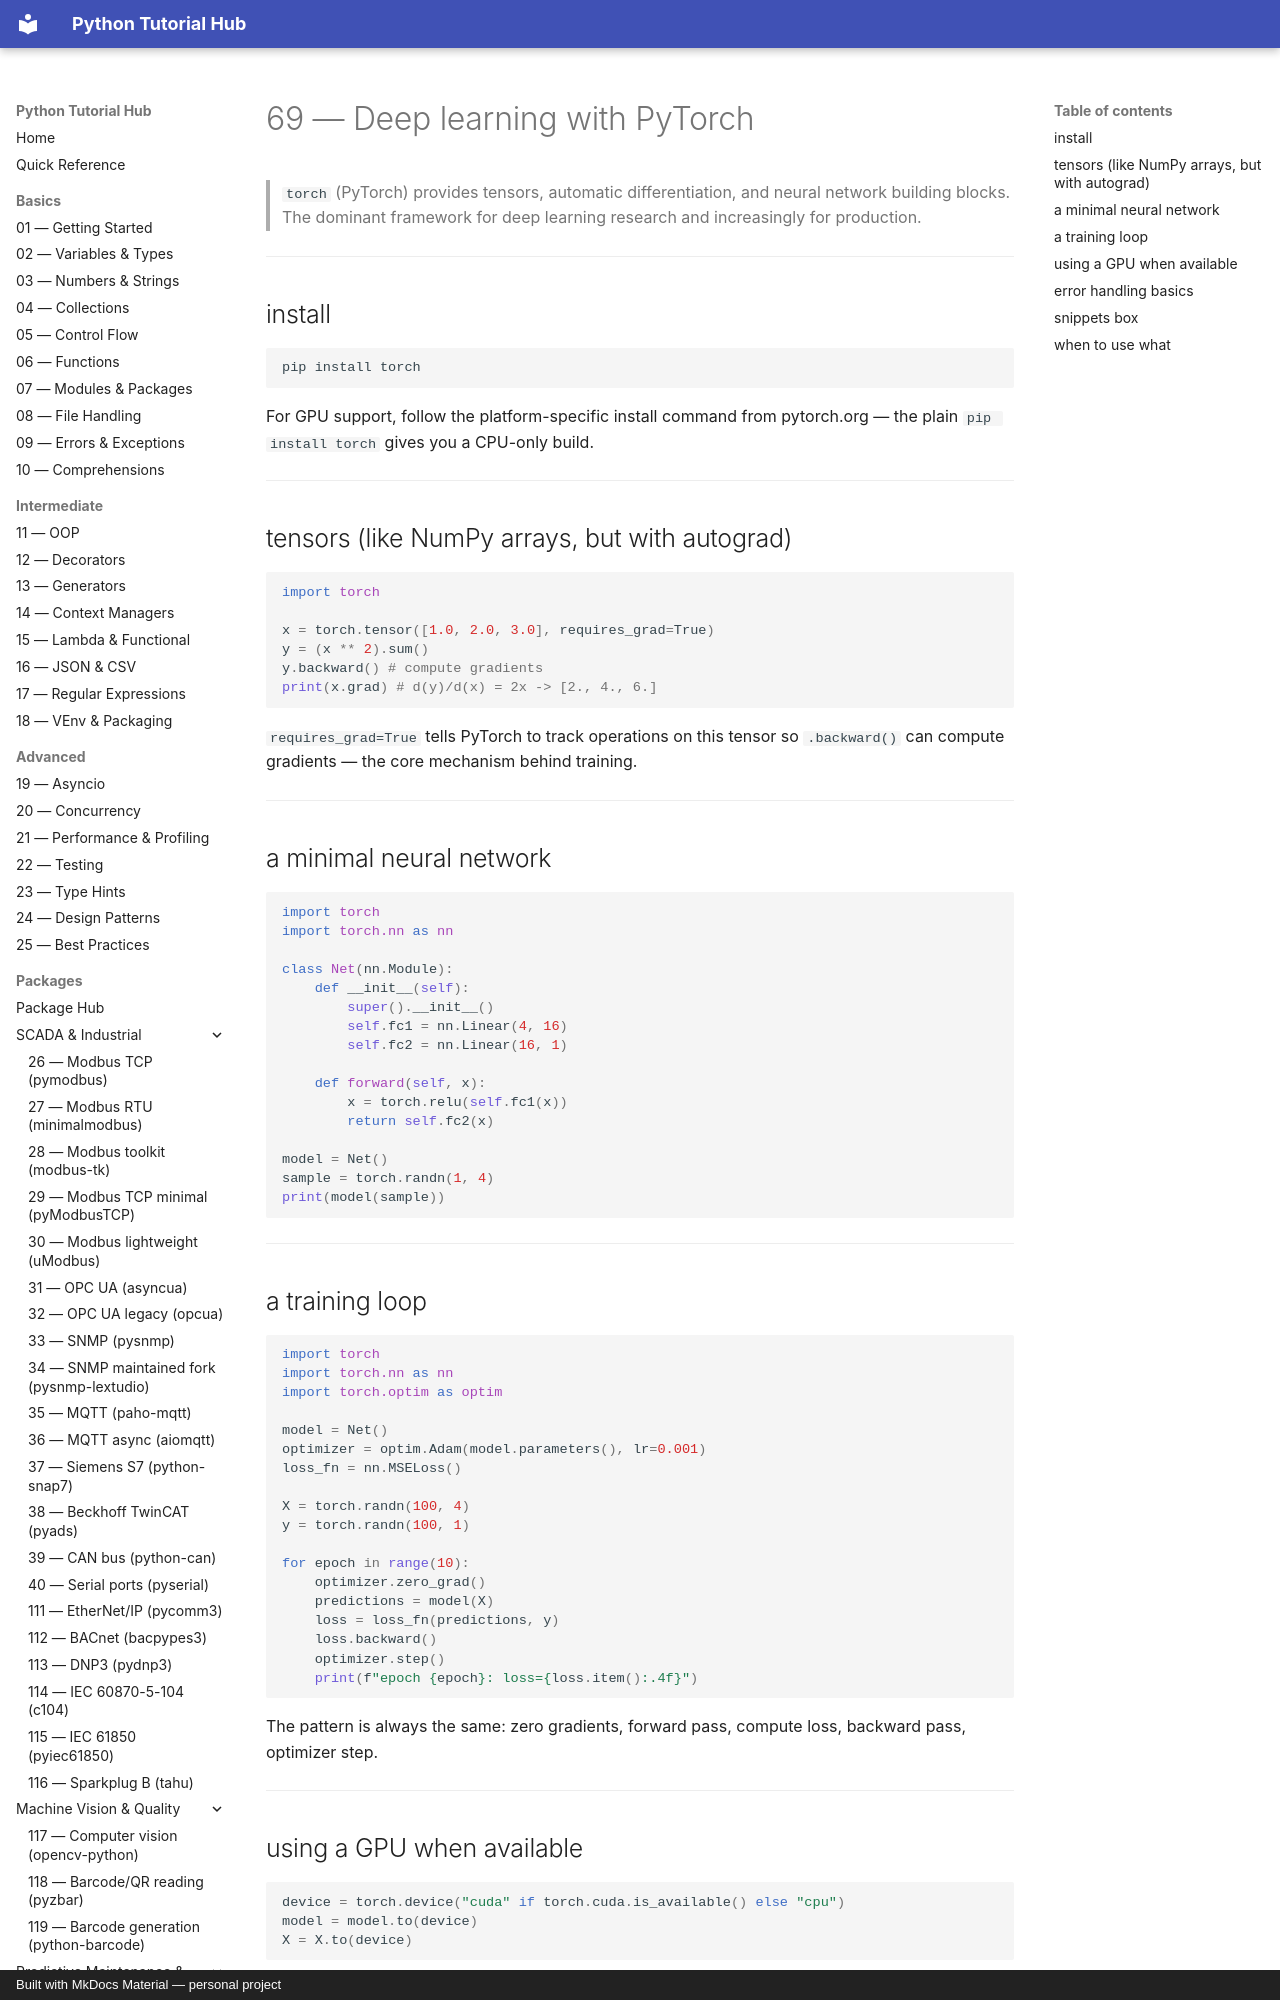

repository: mcashpersonal-ux/Python · page: packages/071-torch/index.html · generator: mkdocs · copyright: Built with MkDocs Material — personal project

# 69 — Deep learning with PyTorch

> `torch` (PyTorch) provides tensors, automatic differentiation, and
> neural network building blocks. The dominant framework for deep
> learning research and increasingly for production.

---

## install

```bash
pip install torch
```

For GPU support, follow the platform-specific install command from
pytorch.org — the plain `pip install torch` gives you a CPU-only build.

---

## tensors (like NumPy arrays, but with autograd)

```python
import torch

x = torch.tensor([1.0, 2.0, 3.0], requires_grad=True)
y = (x ** 2).sum()
y.backward() # compute gradients
print(x.grad) # d(y)/d(x) = 2x -> [2., 4., 6.]
```

`requires_grad=True` tells PyTorch to track operations on this tensor so
`.backward()` can compute gradients — the core mechanism behind training.

---
